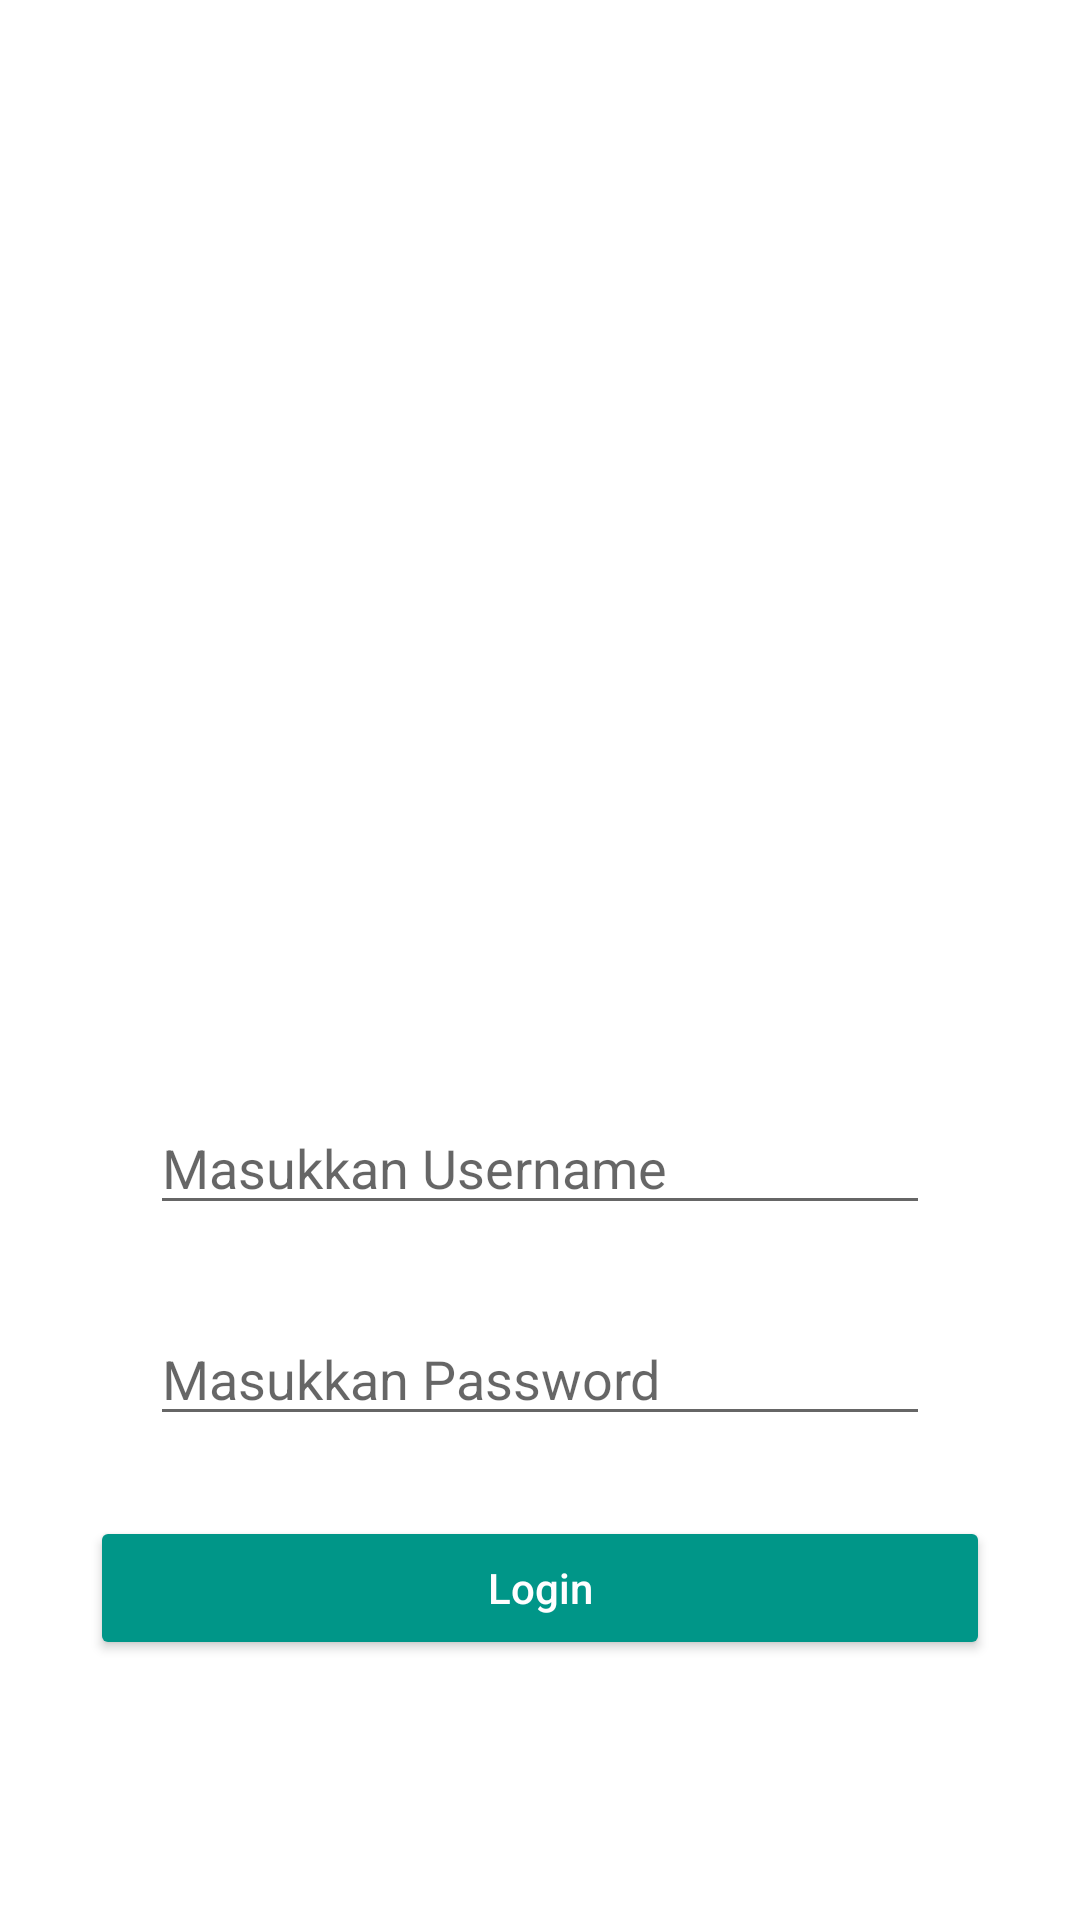

Here is an Android app screen rendered from its layout file. Give the layout XML and the strings, colors and styles it references.
<!-- AndroidManifest.xml: application theme Theme.LoginAshari -->
<!-- res/layout/activity_main.xml -->
<?xml version="1.0" encoding="utf-8"?>
<RelativeLayout xmlns:android="http://schemas.android.com/apk/res/android"
    xmlns:tools="http://schemas.android.com/tools"
    android:id="@+id/activity_main"
    android:layout_width="match_parent"
    android:layout_height="match_parent"
    android:background="@drawable/background">

    <TextView
        android:id="@+id/judul"
        android:layout_width="wrap_content"
        android:layout_height="wrap_content"
        android:text="LOGIN KOMINFO YOGYAKARTA"
        android:layout_marginLeft="35dp"
        android:layout_marginTop="35dp"
        android:layout_marginBottom="120dp"
        android:textColor="#fff"
        android:textSize="25dp"/>


    <ImageView
        android:id="@+id/logo"
        android:layout_width="100dp"
        android:layout_height="100dp"
        android:layout_centerHorizontal="true"
        android:layout_marginBottom="30dp"
        android:layout_below="@+id/judul"
        android:src="@drawable/logojogja"/>

    <TextView
        android:id="@+id/user"
        android:layout_width="wrap_content"
        android:layout_height="wrap_content"
        android:layout_below="@+id/logo"
        android:layout_marginLeft="50dp"
        android:textColor="#fff"
        android:text="Username :" />

    <EditText
        android:id="@+id/inuser"
        android:layout_width="match_parent"
        android:layout_height="wrap_content"
        android:layout_below="@+id/user"
        android:layout_marginBottom="10dp"
        android:layout_marginHorizontal="50dp"
        android:textColor="#fff"
        android:hint="Masukkan Username" />


    <TextView
        android:id="@+id/pass"
        android:layout_width="wrap_content"
        android:layout_height="wrap_content"
        android:layout_below="@+id/inuser"
        android:layout_marginLeft="50dp"
        android:textColor="#fff"
        android:text="Password :" />

    <EditText
        android:id="@+id/inpass"
        android:layout_width="match_parent"
        android:layout_height="wrap_content"
        android:layout_below="@+id/pass"
        android:layout_marginBottom="20px"
        android:layout_marginHorizontal="50dp"
        android:hint="Masukkan Password"
        android:inputType="textPassword" />

    <Button
        android:id="@+id/btnlgn"
        android:layout_width="300dp"
        android:layout_height="wrap_content"
        android:layout_below="@+id/inpass"
        android:layout_centerHorizontal="true"
        android:layout_marginTop="20dp"
        android:backgroundTint="#009688"
        android:hint="Login"
        android:textColorHint="#FFFEFF" />

</RelativeLayout>
<!-- resources referenced by this layout -->
<resources>
  <style name="Theme.LoginAshari" parent="Theme.MaterialComponents.DayNight.DarkActionBar">
          
          <item name="colorPrimary">@color/purple_500</item>
          <item name="colorPrimaryVariant">@color/purple_700</item>
          <item name="colorOnPrimary">@color/white</item>
          
          <item name="colorSecondary">@color/teal_200</item>
          <item name="colorSecondaryVariant">@color/teal_700</item>
          <item name="colorOnSecondary">@color/black</item>
          
          <item name="android:statusBarColor" tools:targetApi="l">?attr/colorPrimaryVariant</item>
          
      </style>
  <!-- not gathered from this repository: default colours our renderer supplied (Android Studio template values) -->
  <color name="purple_500">#FF6200EE</color>
  <color name="purple_700">#FF3700B3</color>
  <color name="teal_200">#FF03DAC5</color>
  <color name="teal_700">#FF018786</color>
  <color name="black">#FF000000</color>
  <color name="white">#FFFFFFFF</color>
</resources>
